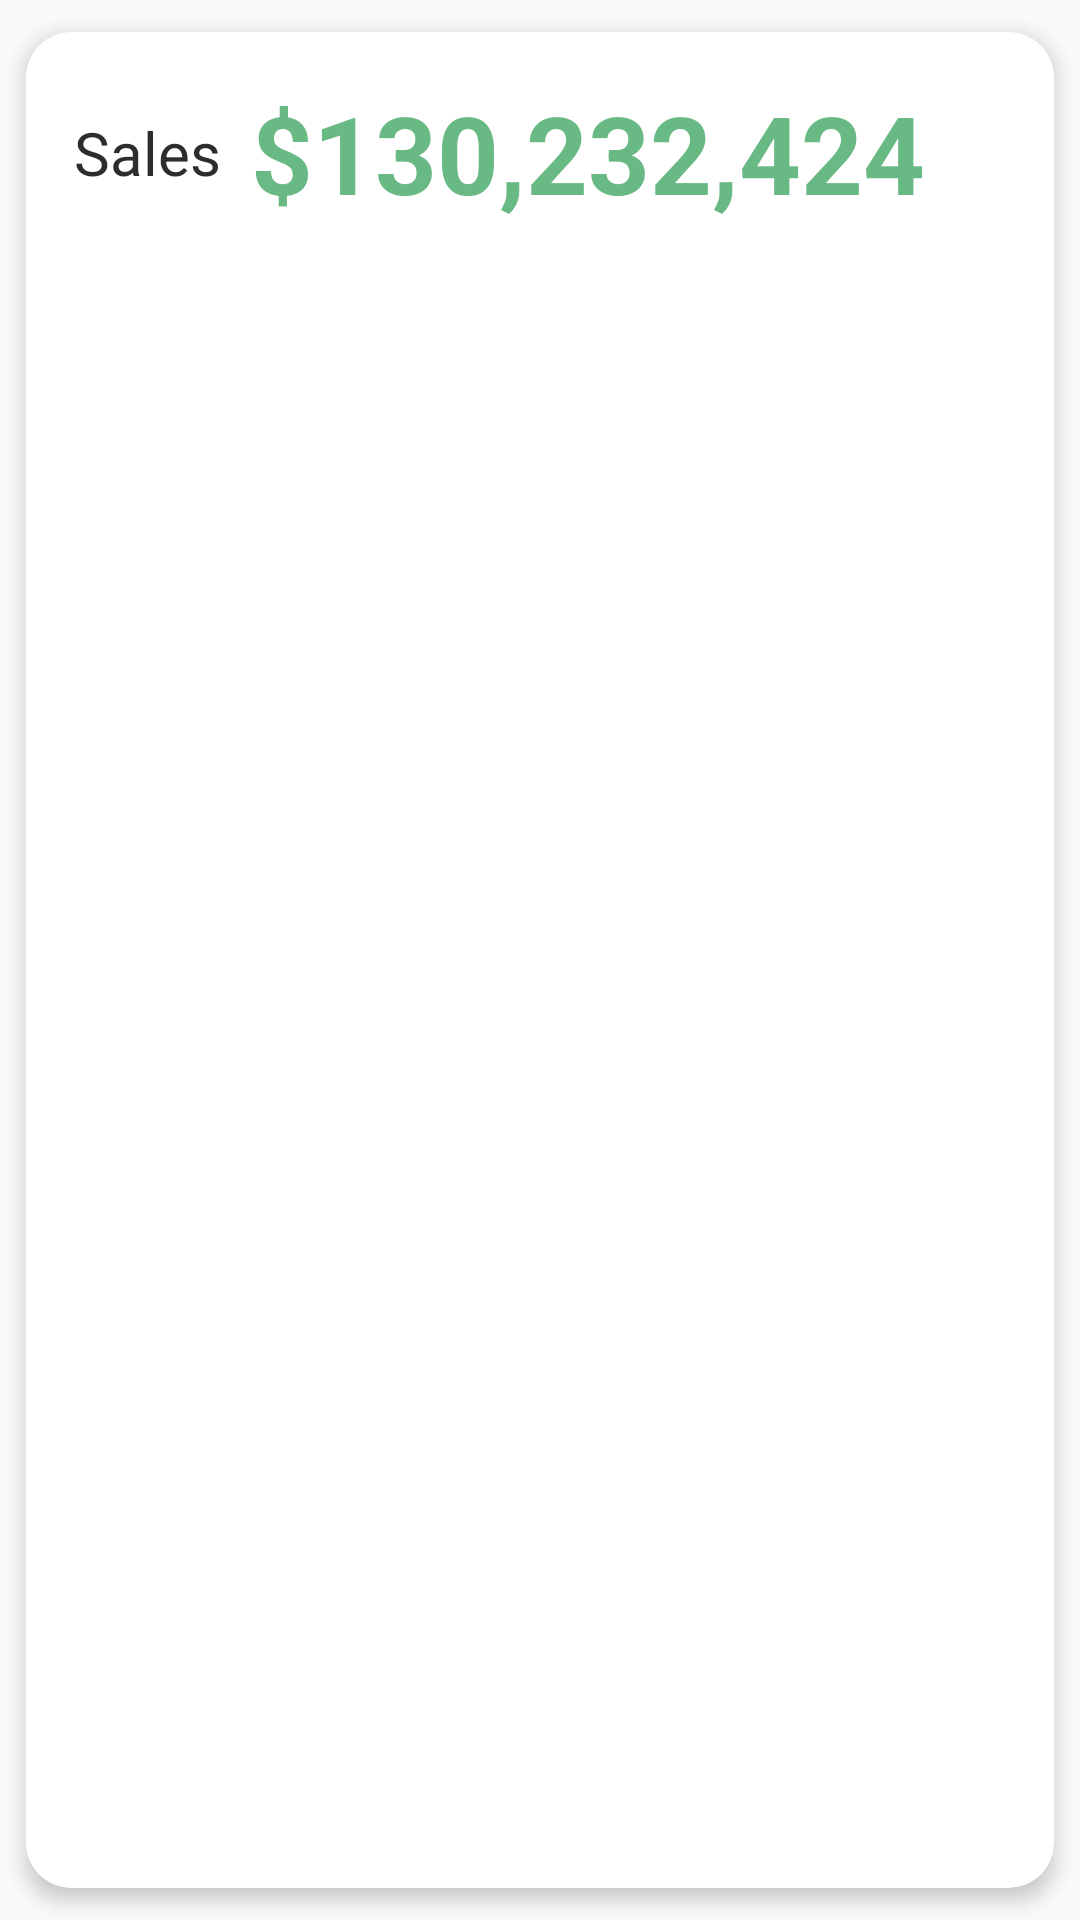

Reconstruct the res/layout file that produces this screen, plus the resources it refers to.
<!-- AndroidManifest.xml: application theme Theme.InventoryManagement -->
<!-- res/layout/cardview_item.xml -->
<?xml version="1.0" encoding="utf-8"?>
<androidx.cardview.widget.CardView xmlns:android="http://schemas.android.com/apk/res/android"
    xmlns:app="http://schemas.android.com/apk/res-auto"
    android:layout_width="match_parent"
    android:layout_height="wrap_content"
    app:cardCornerRadius="15dp"
    app:cardElevation="4dp"
    app:cardUseCompatPadding="true">

    <LinearLayout
        android:layout_width="match_parent"
        android:layout_height="wrap_content"
        android:orientation="vertical"
        android:padding="16dp">

        <RelativeLayout
            android:layout_width="match_parent"
            android:layout_height="wrap_content">
            <TextView
                android:id="@+id/salesLabel"
                android:layout_width="wrap_content"
                android:layout_height="wrap_content"
                android:layout_centerVertical="true"
                android:textColor="@color/textColorPrimary"
                android:textSize="20dp"
                android:text="Sales"
                android:layout_marginRight="10dp"/>

            <TextView
                android:id="@+id/salesPrice"
                android:layout_width="wrap_content"
                android:layout_height="wrap_content"
                android:layout_toRightOf="@+id/salesLabel"
                android:text="$130,232,424"
                android:textStyle="bold"
                android:textSize="36dp"
                android:textColor="@color/green"
                />
        </RelativeLayout>


        <TextView
            android:id="@+id/titleTextView"
            android:layout_width="wrap_content"
            android:layout_height="wrap_content"
            android:textColor="@color/textColorPrimary"
            android:textSize="18sp"
            android:textStyle="bold" />

        <TextView
            android:id="@+id/descriptionTextView"
            android:layout_width="wrap_content"
            android:layout_height="wrap_content"
            android:textColor="@color/textColorPrimary"
            android:layout_marginTop="8dp"
            android:textSize="14sp" />



    </LinearLayout>

</androidx.cardview.widget.CardView>
<!-- resources referenced by this layout -->
<resources>
  <color name="green">#68B984</color>
  <color name="textColorPrimary">#2d2d2d</color>
  <style name="Theme.InventoryManagement" parent="Theme.MaterialComponents.DayNight.NoActionBar.Bridge">
          
          <item name="colorPrimary">@color/yellow</item>
          <item name="colorPrimaryVariant">@color/yellow</item>
          <item name="colorOnPrimary">@color/white</item>
          
          <item name="colorSecondary">@color/teal_200</item>
          <item name="colorSecondaryVariant">@color/teal_700</item>
          <item name="colorOnSecondary">@color/black</item>
          
          <item name="android:statusBarColor" tools:targetApi="21">?attr/colorPrimaryVariant</item>
          
      </style>
  <color name="yellow">#FCAF17</color>
  <color name="white">#FCFCFC</color>
  <color name="teal_200">#FF03DAC5</color>
  <color name="teal_700">#FF018786</color>
  <color name="black">#FF000000</color>
</resources>
